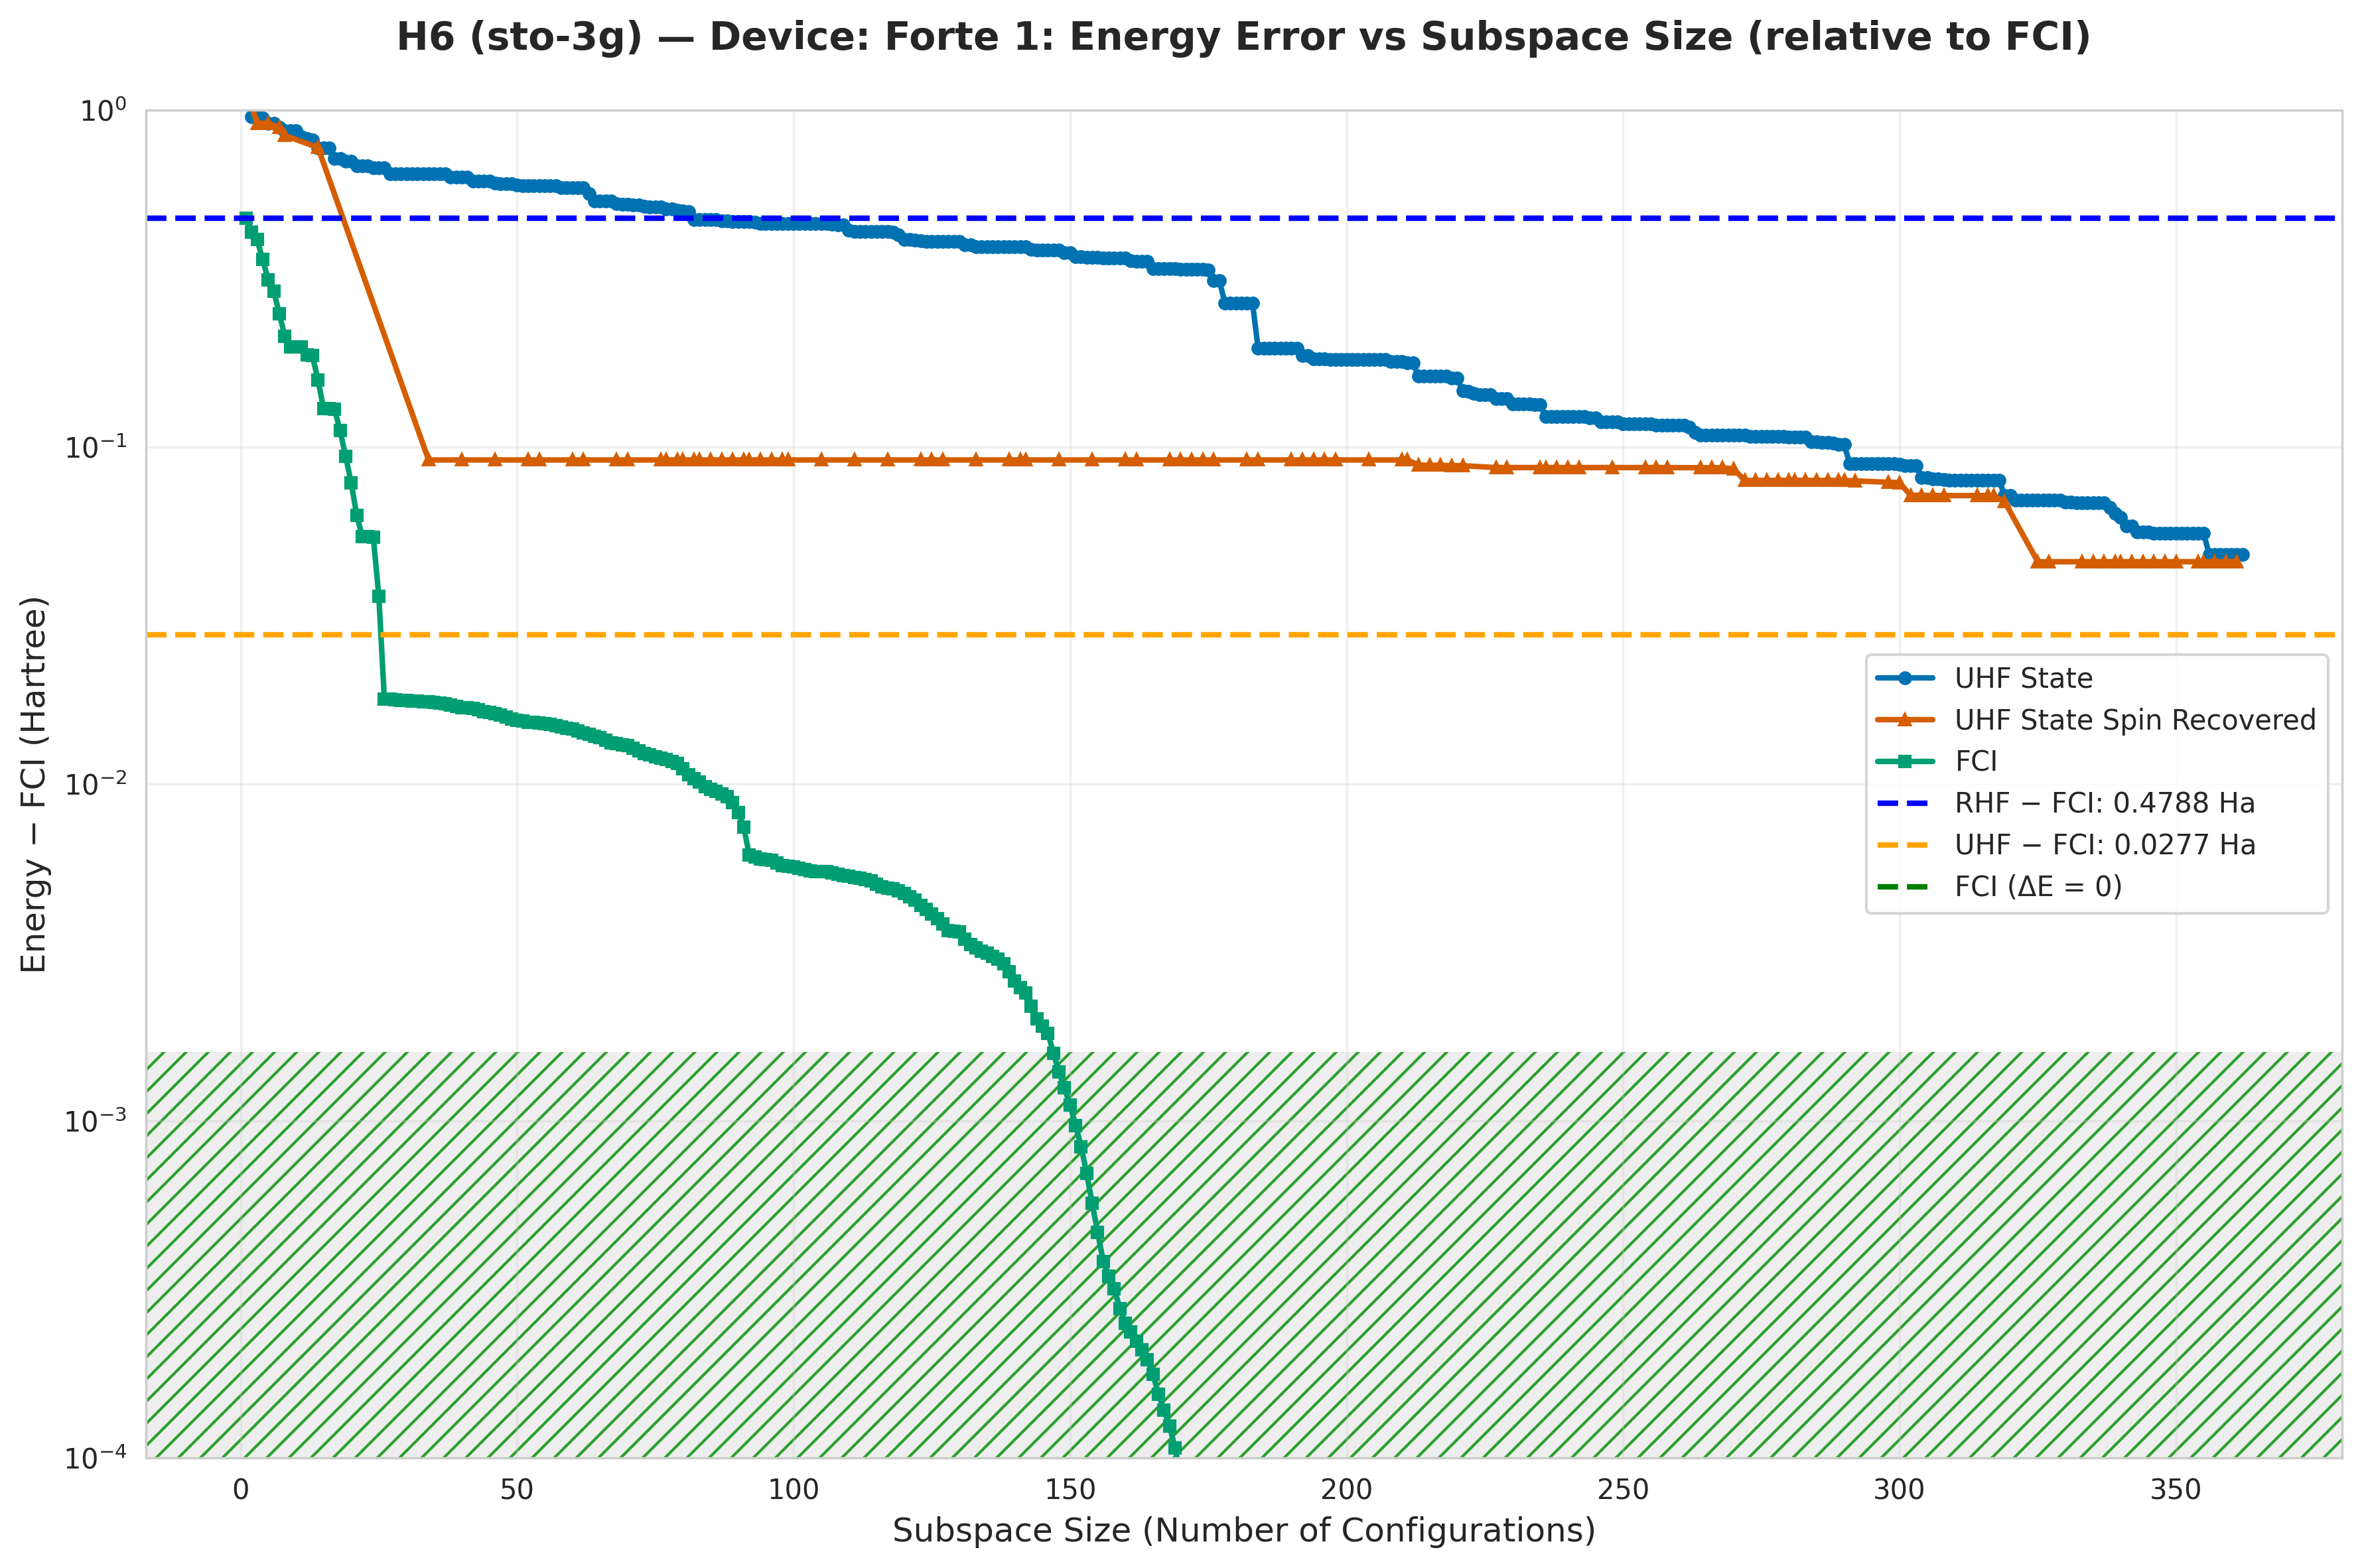

The data file committed next to this chart (first rows):
subspace_size, qsci_energy, qsci_S2, spin_symm_energy, spin_symm_S2, fci_subspace_energy, mean_sample_number
1, -1.693, 0.0, -1.693, 0.0, -2.368, 45.81
2, -1.894, 0.7314, -1.894, 0.7314, -2.412, 60.56
3, -1.894, 0.7314, -1.933, 2, -2.434, 60.56
4, -1.899, 1, -1.933, 2, -2.487, 68.71
5, -1.933, 2, -1.933, 2, -2.533, 68.71
6, -1.933, 2.0, -1.933, 2, -2.557, 81.2
7, -1.959, 1.424, -1.959, 1.424, -2.598, 81.2
8, -1.979, 1.623, -2.006, 2.0, -2.634, 81.2
9, -1.979, 1.623, -2.008, 2.011, -2.649, 87.15
10, -1.979, 1.623, -2.008, 2.011, -2.649, 87.15
11, -2.013, 1.706, -2.013, 2.032, -2.649, 87.15
12, -2.025, 2.316, -2.014, 2.065, -2.66, 87.15
13, -2.032, 2.085, -2.073, 4.88, -2.66, 87.15
14, -2.076, 2.292, -2.073, 4.88, -2.689, 87.15
15, -2.076, 2.284, -2.073, 4.88, -2.717, 87.15
16, -2.076, 2.286, -2.092, 4.369, -2.717, 87.15
17, -2.13, 2.315, -2.092, 4.369, -2.718, 87.15
18, -2.13, 2.315, -2.125, 5.484, -2.735, 87.15
19, -2.143, 2.632, -2.165, 5.838, -2.753, 87.15
20, -2.143, 2.632, -2.175, 5.903, -2.769, 87.15
21, -2.165, 2.659, -2.228, 6.627, -2.784, 87.15
22, -2.165, 2.659, -2.307, 7.351, -2.793, 87.15
23, -2.165, 2.659, -2.364, 8.059, -2.793, 87.15
24, -2.174, 2.651, -2.388, 8.313, -2.793, 87.15
25, -2.174, 2.651, -2.425, 8.732, -2.811, 87.15
26, -2.174, 2.651, -2.465, 9.147, -2.829, 87.15
27, -2.201, 3.28, -2.465, 9.147, -2.829, 87.15
28, -2.201, 3.28, -2.5, 9.482, -2.829, 87.15
29, -2.201, 3.28, -2.566, 10.14, -2.829, 87.15
30, -2.201, 3.28, -2.605, 10.48, -2.829, 87.15
31, -2.201, 3.28, -2.664, 11.06, -2.83, 87.15
32, -2.201, 3.28, -2.664, 11.06, -2.83, 87.15
33, -2.201, 3.28, -2.713, 11.56, -2.83, 87.15
34, -2.201, 3.28, -2.756, 12, -2.83, 87.15
35, -2.201, 3.28, -2.756, 12, -2.83, 89.33
36, -2.201, 3.28, -2.756, 12.0, -2.83, 89.33
37, -2.201, 3.28, -2.756, 12.0, -2.83, 89.33
38, -2.215, 3.091, -2.756, 12, -2.83, 89.33
39, -2.215, 3.091, -2.756, 12.0, -2.83, 89.33
40, -2.216, 3.124, -2.756, 12, -2.83, 89.33
41, -2.216, 3.124, -2.756, 12, -2.83, 91.62
42, -2.232, 3.153, -2.756, 12.0, -2.83, 91.62
43, -2.232, 3.153, -2.756, 12, -2.831, 91.62
44, -2.232, 3.157, -2.756, 12, -2.831, 91.62
45, -2.232, 3.157, -2.756, 12, -2.831, 91.62
46, -2.24, 3.076, -2.756, 12, -2.831, 91.62
47, -2.243, 3.067, -2.756, 12, -2.831, 91.62
48, -2.243, 3.067, -2.756, 12.0, -2.831, 91.62
49, -2.243, 3.066, -2.756, 12, -2.832, 91.62
50, -2.249, 3.101, -2.756, 12, -2.832, 91.62
51, -2.25, 3.102, -2.756, 12.0, -2.832, 91.62
52, -2.25, 3.104, -2.756, 12, -2.832, 91.62
53, -2.25, 3.104, -2.756, 12, -2.832, 96.57
54, -2.25, 3.104, -2.756, 12, -2.832, 96.57
55, -2.25, 3.104, -2.756, 12, -2.832, 96.57
56, -2.25, 3.104, -2.756, 12, -2.832, 96.57
57, -2.25, 3.104, -2.756, 12, -2.832, 96.57
58, -2.26, 2.923, -2.756, 12.0, -2.832, 96.57
59, -2.26, 2.923, -2.756, 12.0, -2.833, 96.57
60, -2.26, 2.923, -2.756, 12, -2.833, 96.57
... 302 more rows
